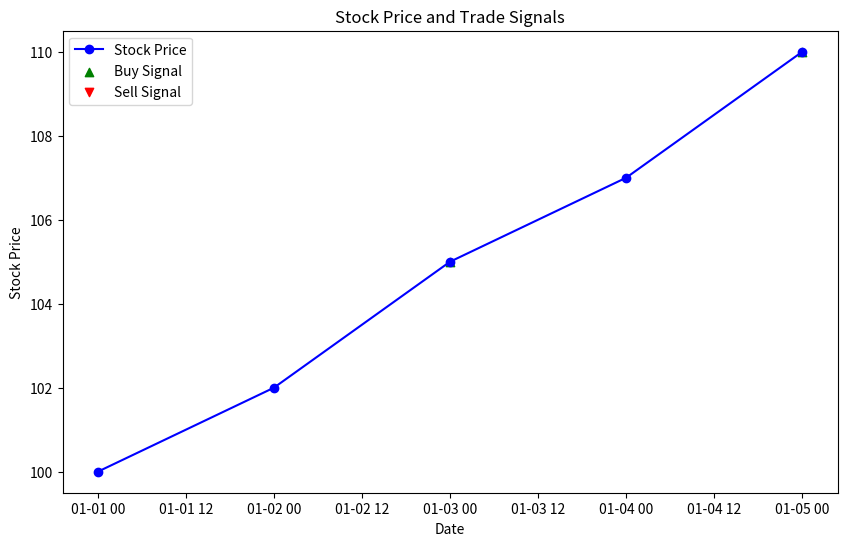

The script that saved this image:
import pandas as pd
import numpy as np
import matplotlib.pyplot as plt

# Sample historical data (dates, underlying stock prices)
data = {
    'Date': ['2024-01-01', '2024-01-02', '2024-01-03', '2024-01-04', '2024-01-05'],
    'Stock_Price': [100, 102, 105, 107, 110]
}

# Convert to DataFrame
df = pd.DataFrame(data)
df['Date'] = pd.to_datetime(df['Date'])
df.set_index('Date', inplace=True)

# Define a simple strategy
def generate_trade_signals(df, buy_threshold, sell_threshold):
    signals = pd.DataFrame(index=df.index)
    signals['Stock_Price'] = df['Stock_Price']
    signals['Buy_Signal'] = (df['Stock_Price'].diff() > buy_threshold).astype(int)
    signals['Sell_Signal'] = (df['Stock_Price'].diff() < -sell_threshold).astype(int)
    return signals

# Simulate trades based on signals
def simulate_trades(signals, strike_price, premium):
    trades = []
    position = 0
    buy_price = 0

    for i, row in signals.iterrows():
        if row['Buy_Signal'] and position == 0:
            position = 1
            buy_price = row['Stock_Price']
        elif row['Sell_Signal'] and position == 1:
            position = 0
            sell_price = row['Stock_Price']
            payoff = max(sell_price - strike_price, 0) - premium
            profit = payoff - (sell_price - buy_price)
            trades.append((buy_price, sell_price, payoff, profit))
    
    return trades

# Evaluate performance
def evaluate_performance(trades):
    if not trades:
        return {'Total_Profit': 0, 'Total_Trades': 0}

    total_profit = sum(trade[3] for trade in trades)
    total_trades = len(trades)

    return {'Total_Profit': total_profit, 'Total_Trades': total_trades}

# Example parameters
buy_threshold = 2
sell_threshold = 2
strike_price = 105
premium = 2

# Generate trade signals
signals = generate_trade_signals(df, buy_threshold, sell_threshold)

# Simulate trades
trades = simulate_trades(signals, strike_price, premium)

# Evaluate performance
performance = evaluate_performance(trades)
print(f"Total Profit: {performance['Total_Profit']}")
print(f"Total Trades: {performance['Total_Trades']}")

# Plotting
plt.figure(figsize=(10, 6))
plt.plot(df.index, df['Stock_Price'], marker='o', linestyle='-', color='b', label='Stock Price')
plt.scatter(signals.index[signals['Buy_Signal'] == 1], df['Stock_Price'][signals['Buy_Signal'] == 1], color='g', marker='^', label='Buy Signal')
plt.scatter(signals.index[signals['Sell_Signal'] == 1], df['Stock_Price'][signals['Sell_Signal'] == 1], color='r', marker='v', label='Sell Signal')
plt.title('Stock Price and Trade Signals')
plt.xlabel('Date')
plt.ylabel('Stock Price')
plt.legend()
plt.show()
